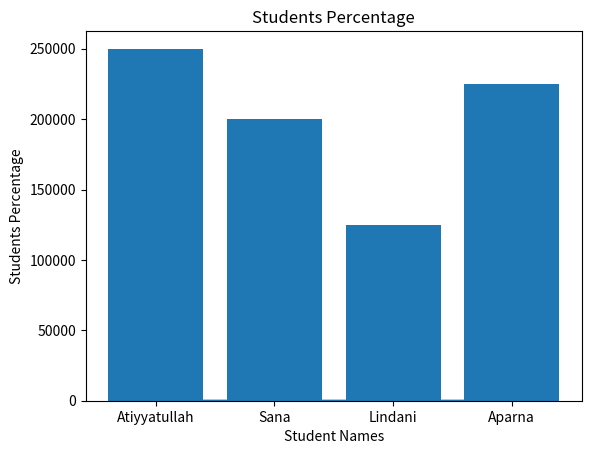

Python code for this plot:
import matplotlib.pyplot as plt
import numpy as np

student_names=["Atiyyatullah","Sana","Lindani","Aparna"]
student_marks=[50,40,25,45]

marks_perc=[]

for x in student_marks:
    res=(x*50)*100
    marks_perc.append(res)
print(marks_perc)

def marks_line_chart():
    plt.plot(student_names,student_marks)
    plt.title("Student Marks")
    plt.xlabel("Student Names")
    plt.ylabel("Student Marks")
    plt.show()
def percentage_bar_chart():
    plt.bar(student_names,marks_perc)
    plt.title("Students Percentage")
    plt.xlabel("Student Names")
    plt.ylabel("Students Percentage")
    plt.show()

marks_line_chart()
percentage_bar_chart()